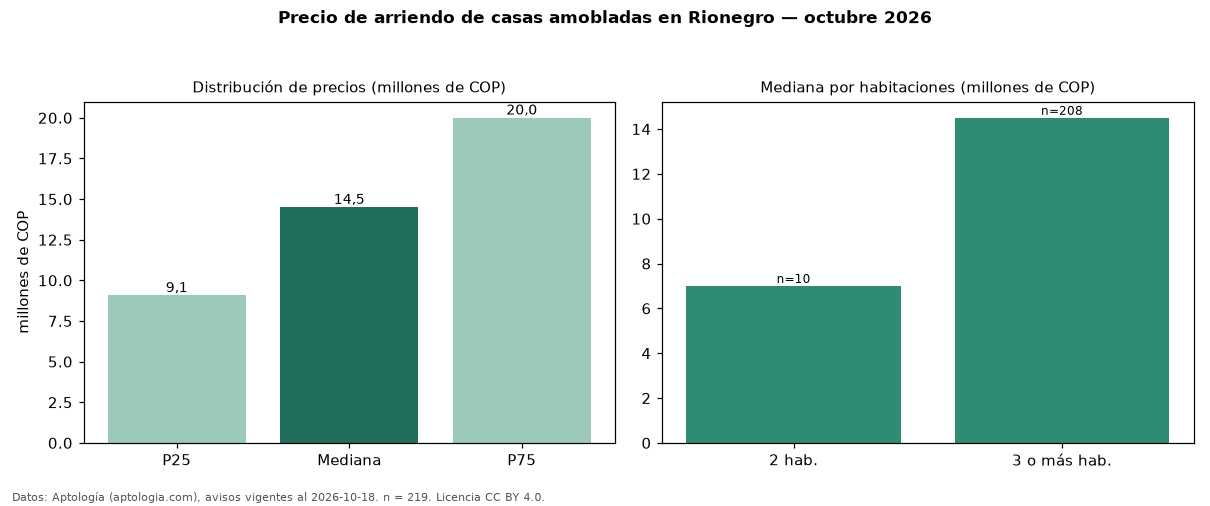

Source data for this figure (header and first rows):
seccion, metrica, valor, moneda, n
filtro, amob, amobladas, , 219
precio, p25, 9075000, COP, 219
precio, mediana, 14500000, COP, 219
precio, p75, 20000000, COP, 219
precio, minimo, 2800000, COP, 219
precio, maximo, 29000000, COP, 219
m2, mediana_precio_m2, 39267, COP, 181
m2, area_mediana_m2, 375.0, m2, 181
admin, mediana_admin_mes, 390000, COP, 34
banos, mediana_banos, 4.0, , 
parqueadero, pct_con_parqueadero, 98.1, %, 210
estrato, estrato_mas_frecuente, 5, , 216
habitaciones, 2, 7000000, COP, 10
habitaciones, 3+, 14500000, COP, 208
fuente, fecha_datos, 2026-10-18, , 
fuente, atribucion, https://www.aptologia.com/arriendo/rione…, , 
fuente, licencia, CC BY 4.0, , 
